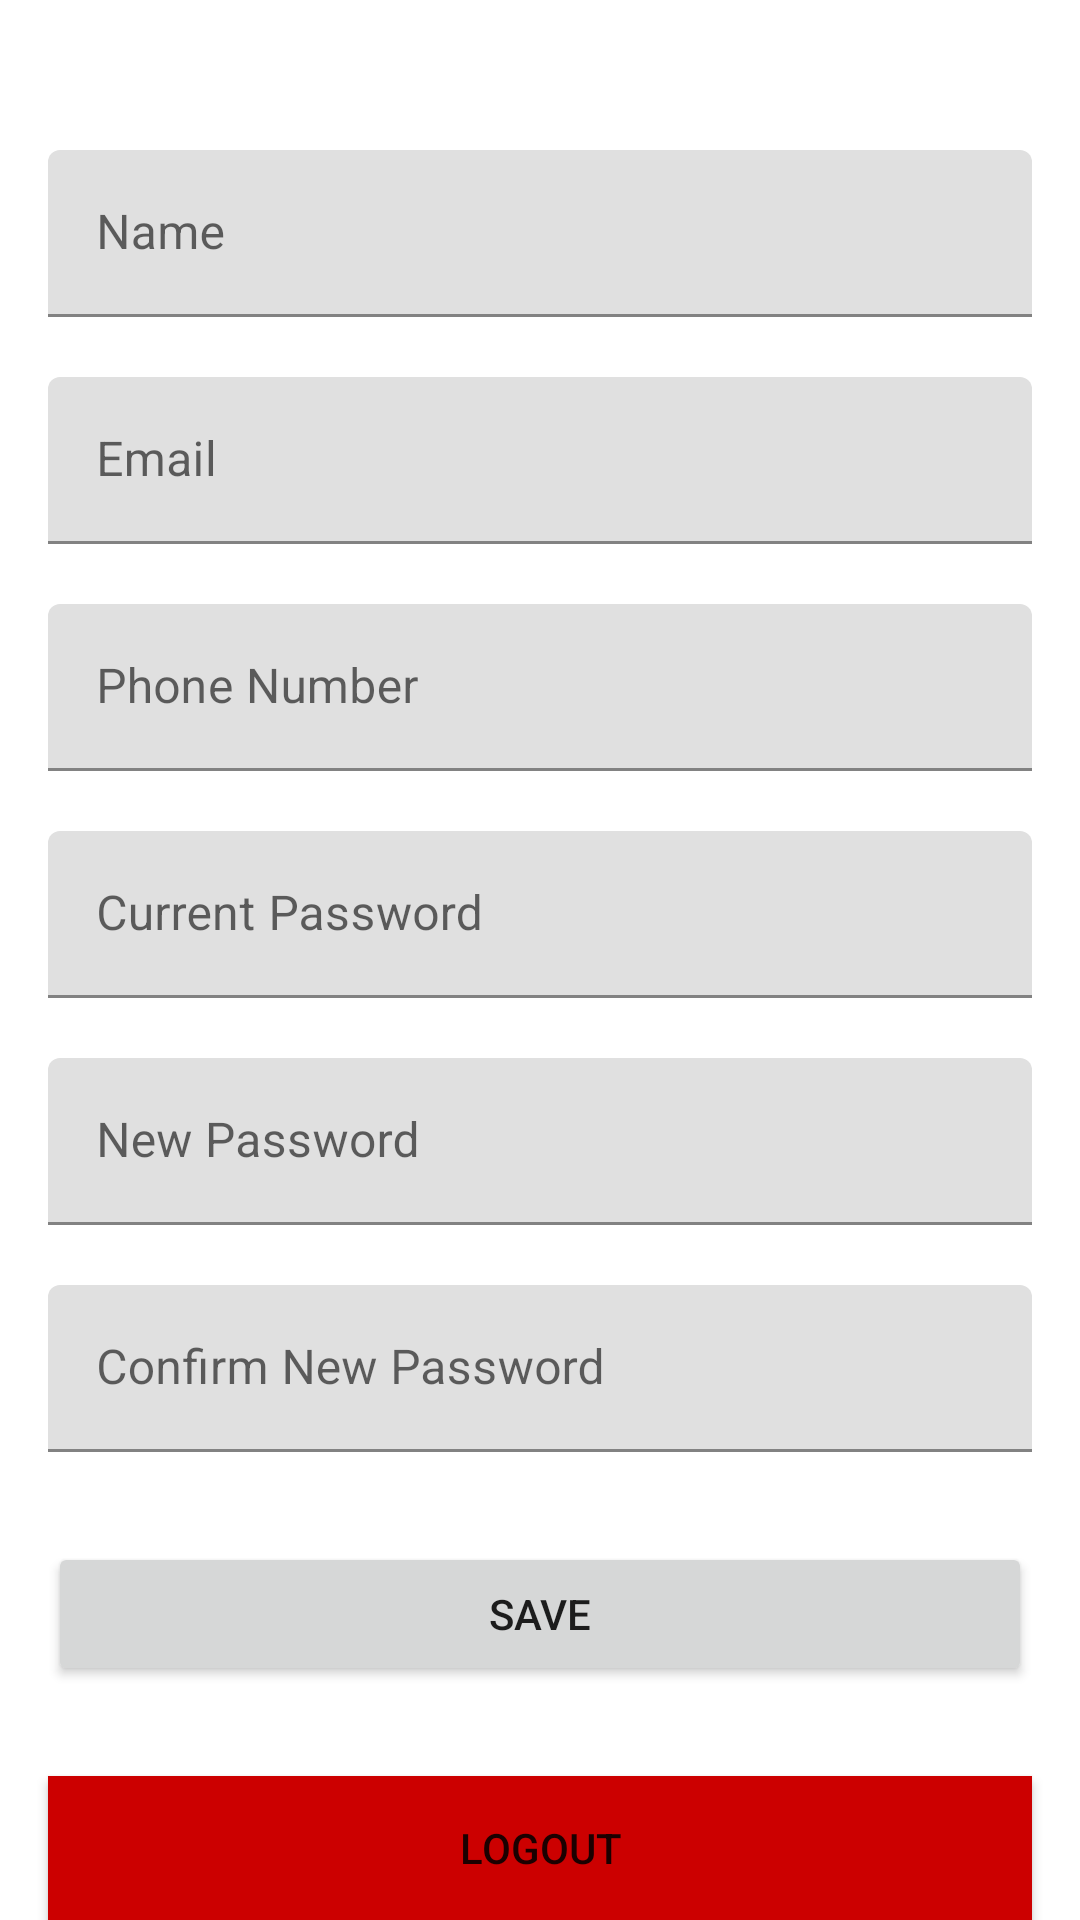

Reconstruct the res/layout file that produces this screen, plus the resources it refers to.
<!-- AndroidManifest.xml: application theme Theme.Rabbit_Customer -->
<!-- res/layout/fragment_my_account.xml -->
<?xml version="1.0" encoding="utf-8"?>
<androidx.constraintlayout.widget.ConstraintLayout xmlns:android="http://schemas.android.com/apk/res/android"
    xmlns:app="http://schemas.android.com/apk/res-auto"
    xmlns:tools="http://schemas.android.com/tools"
    android:id="@+id/frameLayout4"
    android:layout_width="match_parent"
    android:layout_height="match_parent"
    tools:context=".MyAccountFragment">

    <com.google.android.material.textfield.TextInputLayout
        android:id="@+id/til_profile_name"
        android:layout_width="match_parent"
        android:layout_height="wrap_content"
        android:layout_marginStart="16dp"
        android:layout_marginTop="50dp"
        android:layout_marginEnd="16dp"
        android:hint="Name"
        app:layout_constraintEnd_toEndOf="parent"
        app:layout_constraintStart_toStartOf="parent"
        app:layout_constraintTop_toTopOf="parent">

        <EditText
            android:id="@+id/et_profile_name"
            android:layout_width="match_parent"
            android:layout_height="match_parent"
            android:inputType="text"
            tools:text="Chris Wong" />
    </com.google.android.material.textfield.TextInputLayout>

    <com.google.android.material.textfield.TextInputLayout
        android:id="@+id/til_profile_email"
        android:layout_width="match_parent"
        android:layout_height="wrap_content"
        android:layout_marginStart="16dp"
        android:layout_marginTop="20dp"
        android:layout_marginEnd="16dp"
        android:hint="Email"
        app:layout_constraintEnd_toEndOf="parent"
        app:layout_constraintStart_toStartOf="parent"
        app:layout_constraintTop_toBottomOf="@+id/til_profile_name">

        <EditText
            android:id="@+id/et_profile_email"
            android:layout_width="match_parent"
            android:layout_height="match_parent"
            android:inputType="none"
            android:clickable="false"
            android:focusable="false"
            tools:text="abc@gmail.com" />
    </com.google.android.material.textfield.TextInputLayout>

    <com.google.android.material.textfield.TextInputLayout
        android:id="@+id/til_profile_phone"
        android:layout_width="match_parent"
        android:layout_height="wrap_content"
        android:layout_marginStart="16dp"
        android:layout_marginTop="20dp"
        android:layout_marginEnd="16dp"
        android:hint="Phone Number"
        app:layout_constraintEnd_toEndOf="parent"
        app:layout_constraintStart_toStartOf="parent"
        app:layout_constraintTop_toBottomOf="@+id/til_profile_email">

        <EditText
            android:id="@+id/et_profile_phone"
            android:layout_width="match_parent"
            android:layout_height="wrap_content"
            android:inputType="none"
            android:clickable="false"
            android:focusable="false"
            tools:text="12345678" />
    </com.google.android.material.textfield.TextInputLayout>

    <com.google.android.material.textfield.TextInputLayout
        android:id="@+id/til_profile_curr_pwd"
        android:layout_width="match_parent"
        android:layout_height="wrap_content"
        android:layout_marginStart="16dp"
        android:layout_marginTop="20dp"
        android:layout_marginEnd="16dp"
        android:hint="Current Password"
        app:layout_constraintEnd_toEndOf="parent"
        app:layout_constraintStart_toStartOf="parent"
        app:layout_constraintTop_toBottomOf="@+id/til_profile_phone">

        <EditText
            android:id="@+id/et_profile_curr_pwd"
            android:layout_width="match_parent"
            android:layout_height="wrap_content"
            android:inputType="textPassword" />
    </com.google.android.material.textfield.TextInputLayout>

    <com.google.android.material.textfield.TextInputLayout
        android:id="@+id/til_profile_new_pwd"
        android:layout_width="match_parent"
        android:layout_height="wrap_content"
        android:layout_marginStart="16dp"
        android:layout_marginTop="20dp"
        android:layout_marginEnd="16dp"
        android:hint="New Password"
        app:layout_constraintEnd_toEndOf="parent"
        app:layout_constraintStart_toStartOf="parent"
        app:layout_constraintTop_toBottomOf="@+id/til_profile_curr_pwd">

        <EditText
            android:id="@+id/et_profile_new_pwd"
            android:layout_width="match_parent"
            android:layout_height="wrap_content"
            android:inputType="textPassword" />
    </com.google.android.material.textfield.TextInputLayout>

    <com.google.android.material.textfield.TextInputLayout
        android:id="@+id/til_profile_new_confirm_pwd"
        android:layout_width="match_parent"
        android:layout_height="wrap_content"
        android:layout_marginStart="16dp"
        android:layout_marginTop="20dp"
        android:layout_marginEnd="16dp"
        android:hint="Confirm New Password"
        app:layout_constraintEnd_toEndOf="parent"
        app:layout_constraintStart_toStartOf="parent"
        app:layout_constraintTop_toBottomOf="@+id/til_profile_new_pwd">

        <EditText
            android:id="@+id/et_profile_new_confirm_pwd"
            android:layout_width="match_parent"
            android:layout_height="wrap_content"
            android:inputType="textPassword" />
    </com.google.android.material.textfield.TextInputLayout>

    <Button
        android:id="@+id/btn_Save"
        android:layout_width="match_parent"
        android:layout_height="wrap_content"
        android:layout_gravity="center"
        android:layout_marginStart="16dp"
        android:layout_marginTop="30dp"
        android:layout_marginEnd="16dp"
        android:gravity="center"
        android:text="@string/Save"
        app:layout_constraintEnd_toEndOf="parent"
        app:layout_constraintStart_toStartOf="parent"
        app:layout_constraintTop_toBottomOf="@+id/til_profile_new_confirm_pwd" />

    <Button
        android:id="@+id/btn_Logout"
        android:layout_width="match_parent"
        android:layout_height="wrap_content"
        android:layout_gravity="center"
        android:layout_marginStart="16dp"
        android:layout_marginTop="30dp"
        android:layout_marginEnd="16dp"
        android:gravity="center"
        android:text="@string/Logout"
        android:background="@android:color/holo_red_dark"
        app:layout_constraintEnd_toEndOf="parent"
        app:layout_constraintStart_toStartOf="parent"
        app:layout_constraintTop_toBottomOf="@+id/btn_Save" />


</androidx.constraintlayout.widget.ConstraintLayout>
<!-- resources referenced by this layout -->
<resources>
  <string name="Logout">LOGOUT</string>
  <string name="Save">SAVE</string>
  <style name="Theme.Rabbit_Customer" parent="Theme.MaterialComponents.DayNight.DarkActionBar">
          
          <item name="colorPrimary">@color/purple_500</item>
          <item name="colorPrimaryVariant">@color/purple_700</item>
          <item name="colorOnPrimary">@color/white</item>
          
          <item name="colorSecondary">@color/teal_200</item>
          <item name="colorSecondaryVariant">@color/teal_700</item>
          <item name="colorOnSecondary">@color/black</item>
          
          <item name="android:statusBarColor" tools:targetApi="l">?attr/colorPrimaryVariant</item>
          
      </style>
  <color name="purple_500">#FF6200EE</color>
  <color name="purple_700">#FF3700B3</color>
  <color name="white">#FFFFFFFF</color>
  <color name="teal_200">#FF03DAC5</color>
  <color name="teal_700">#FF018786</color>
  <color name="black">#FF000000</color>
</resources>
